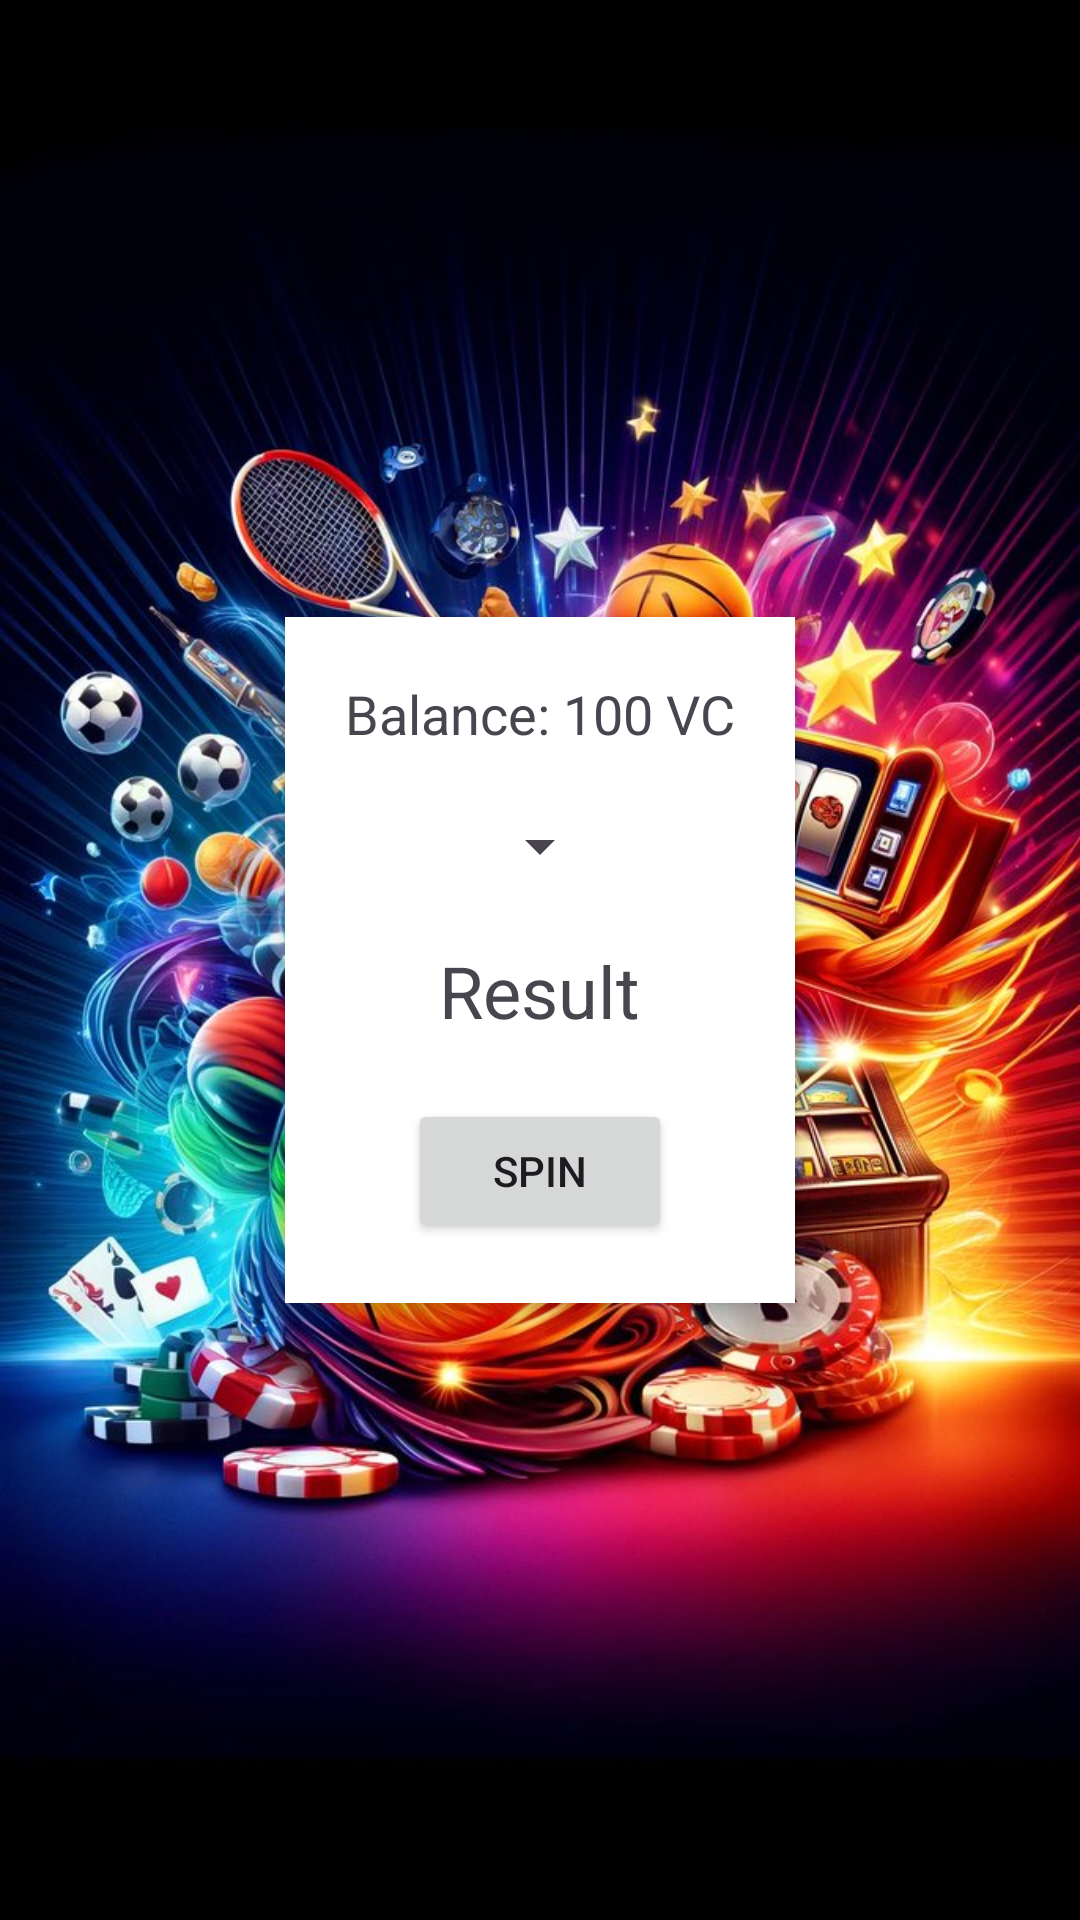

Produce the Android XML layout that renders to this screen, including the resource entries it uses.
<!-- AndroidManifest.xml: application theme Theme.SportSpocialMediaApp -->
<!-- res/layout/activity_roulette.xml -->
<?xml version="1.0" encoding="utf-8"?>
<RelativeLayout xmlns:android="http://schemas.android.com/apk/res/android"
    android:layout_width="match_parent"
    android:layout_height="match_parent"
    android:padding="16dp"
    android:gravity="center"
    android:background="@drawable/slotwp">

    
    <LinearLayout
        android:id="@+id/container"
        android:layout_width="wrap_content"
        android:layout_height="wrap_content"
        android:orientation="vertical"
        android:background="@android:color/white"
        android:padding="20dp"
        android:gravity="center"
        android:elevation="4dp"
        android:layout_centerInParent="true">

        
        <TextView
            android:id="@+id/tvBalance"
            android:layout_width="wrap_content"
            android:layout_height="wrap_content"
            android:text="Balance: 100 VC"
            android:textSize="18sp"
            android:layout_centerHorizontal="true"
            android:layout_marginBottom="20dp"/>

        <Spinner
            android:id="@+id/spinnerChoices"
            android:layout_width="wrap_content"
            android:layout_height="wrap_content" />

        <TextView
            android:id="@+id/tvResult"
            android:layout_width="wrap_content"
            android:layout_height="wrap_content"
            android:textSize="24sp"
            android:text="Result"
            android:layout_marginTop="20dp"/>

        <Button
            android:id="@+id/buttonSpin"
            android:layout_width="wrap_content"
            android:layout_height="wrap_content"
            android:text="Spin"
            android:layout_marginTop="20dp"/>

    </LinearLayout>
</RelativeLayout>
<!-- resources referenced by this layout -->
<resources>
  <!-- drawable slotwp: png bitmap (drawable, 163704 bytes) -->
  <style name="Theme.SportSpocialMediaApp" parent="Base.Theme.SportSpocialMediaApp" />
  <style name="Base.Theme.SportSpocialMediaApp" parent="Theme.Material3.DayNight.NoActionBar">
          
          
      </style>
</resources>
